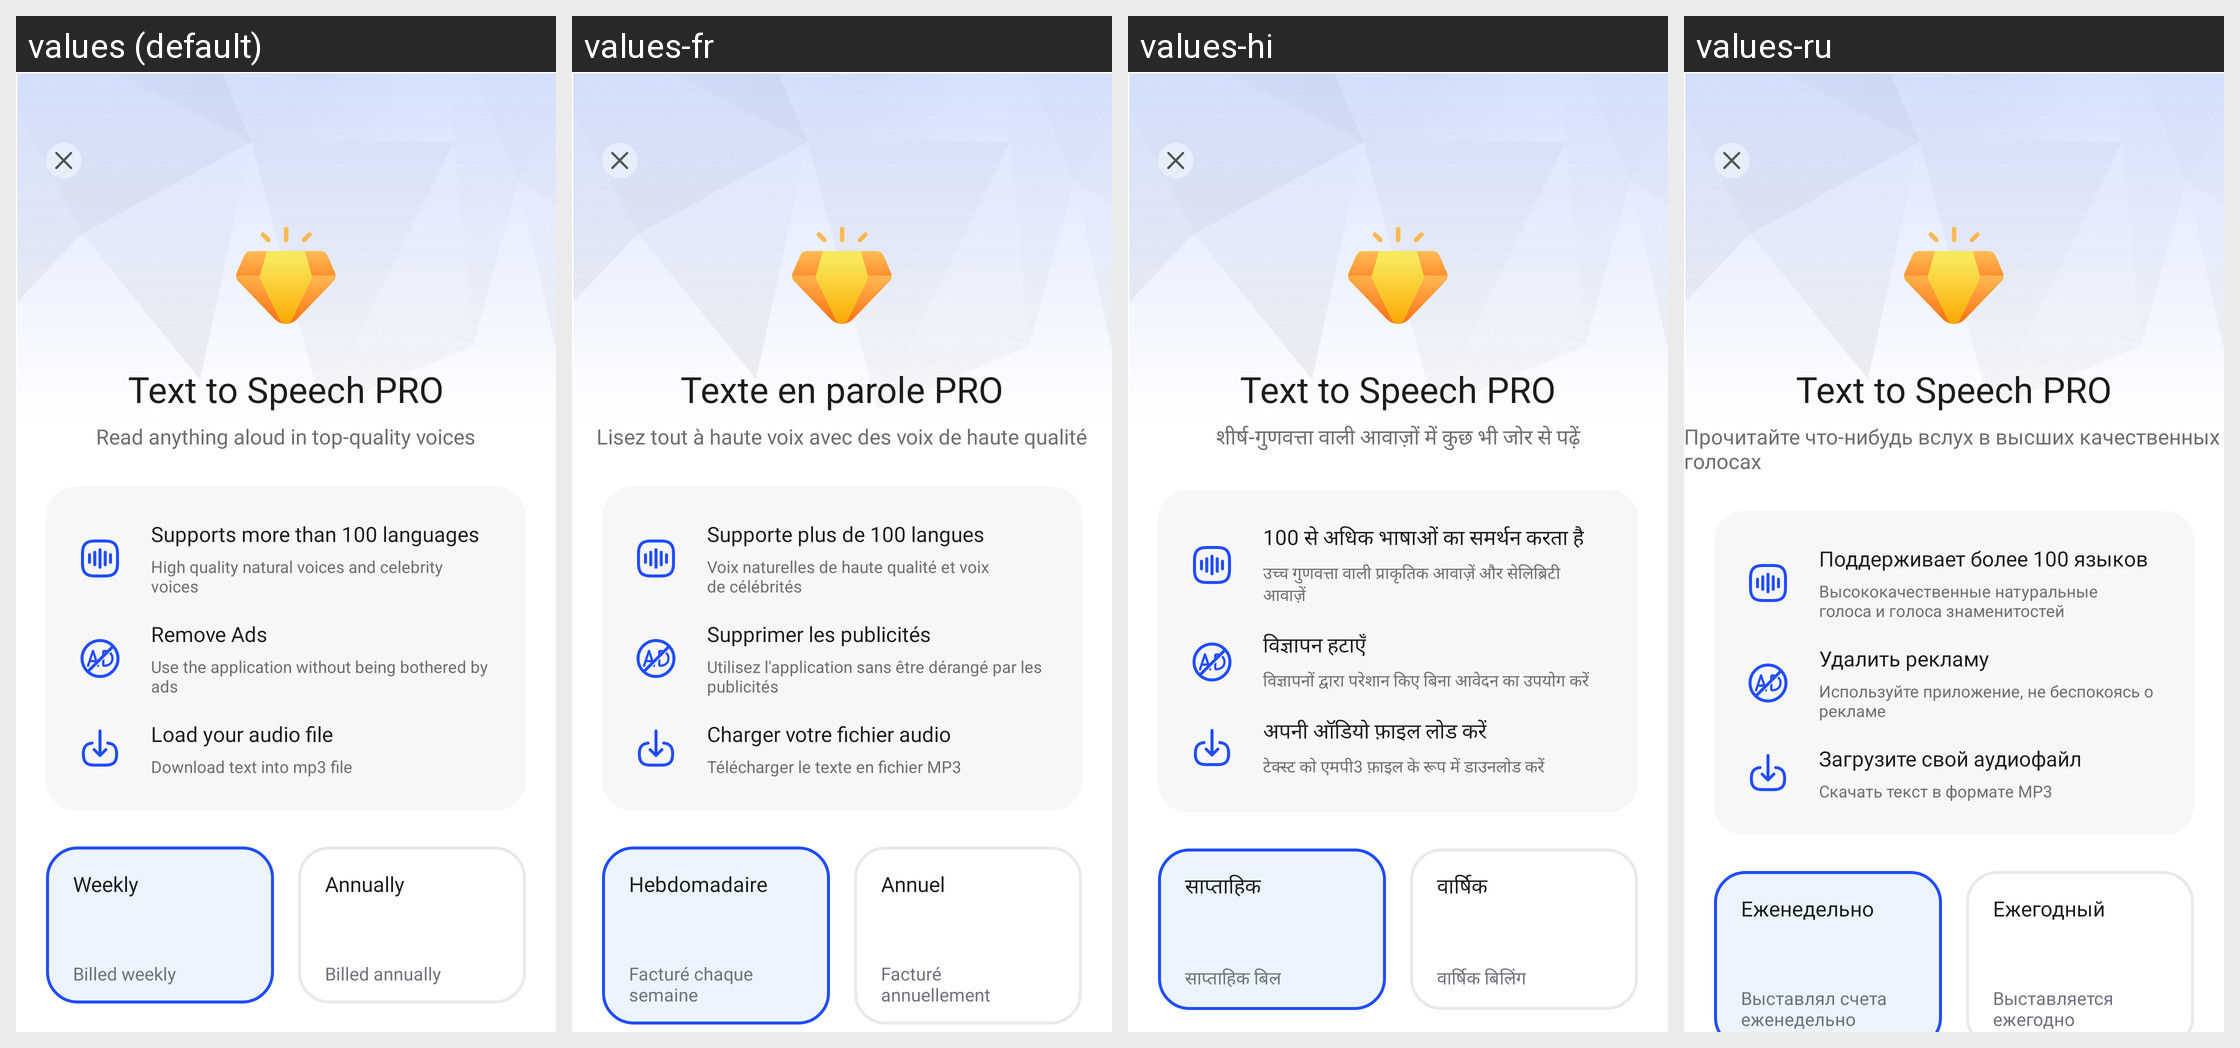

The Android screen above is rendered under several locales of the same app. Produce the string resources it draws, with the default and per-locale values.
Android screen res/layout/fragment_upgrade.xml rendered under 4 locales, left to right: values (default), values-fr, values-hi, values-ru. Device: Nexus 5 (rendered at 1080×1920; each locale shown at half size, 540×960, under a caption strip naming it); theme Theme.TTSApp.
Other locales in the repository, not shown: values-ar, values-de, values-es, values-in, values-ja, values-pt, values-tr, values-ur, values-vi, values-zh.
Strings drawn on this screen, with the default value and each locale's value (text and hints the layout hard-codes, and strings that could not be matched under every locale, appear in the picture but are not listed):

text_to_speech_pro
  values: Text to Speech PRO
  values-fr: Texte en parole PRO
  values-hi: Text to Speech PRO  [not translated; the default value is used]
  values-ru: Text to Speech PRO  [not translated; the default value is used]

read_anything_aloud_in_top_quality_voices
  values: Read anything aloud in top-quality voices
  values-fr: Lisez tout à haute voix avec des voix de haute qualité
  values-hi: शीर्ष-गुणवत्ता वाली आवाज़ों में कुछ भी जोर से पढ़ें
  values-ru: Прочитайте что-нибудь вслух в высших качественных голосах

support_more_than_100_languages
  values: Supports more than 100 languages
  values-fr: Supporte plus de 100 langues
  values-hi: 100 से अधिक भाषाओं का समर्थन करता है
  values-ru: Поддерживает более 100 языков

high_quality_natural_voices_and_celebrity_voices
  values: High quality natural voices and celebrity voices
  values-fr: Voix naturelles de haute qualité et voix de célébrités
  values-hi: उच्च गुणवत्ता वाली प्राकृतिक आवाज़ें और सेलिब्रिटी आवाज़ें
  values-ru: Высококачественные натуральные голоса и голоса знаменитостей

remove_ads
  values: Remove Ads
  values-fr: Supprimer les publicités
  values-hi: विज्ञापन हटाएँ
  values-ru: Удалить рекламу

use_the_application_without_being_bothered_by_ads
  values: Use the application without being bothered by ads
  values-fr: Utilisez l'application sans être dérangé par les publicités
  values-hi: विज्ञापनों द्वारा परेशान किए बिना आवेदन का उपयोग करें
  values-ru: Используйте приложение, не беспокоясь о рекламе

load_audio_file
  values: Load your audio file
  values-fr: Charger votre fichier audio
  values-hi: अपनी ऑडियो फ़ाइल लोड करें
  values-ru: Загрузите свой аудиофайл

all_your_documents_pdfs_and_more_are_read_to_you
  values: Download text into mp3 file
  values-fr: Télécharger le texte en fichier MP3
  values-hi: टेक्स्ट को एमपी3 फ़ाइल के रूप में डाउनलोड करें
  values-ru: Скачать текст в формате MP3

weekly
  values: Weekly
  values-fr: Hebdomadaire
  values-hi: साप्ताहिक
  values-ru: Еженедельно

billed_weekly
  values: Billed weekly
  values-fr: Facturé chaque semaine
  values-hi: साप्ताहिक बिल
  values-ru: Выставлял счета еженедельно

annual
  values: Annually
  values-fr: Annuel
  values-hi: वार्षिक
  values-ru: Ежегодный

billed_yearly
  values: Billed annually
  values-fr: Facturé annuellement
  values-hi: वार्षिक बिलिंग
  values-ru: Выставляется ежегодно
